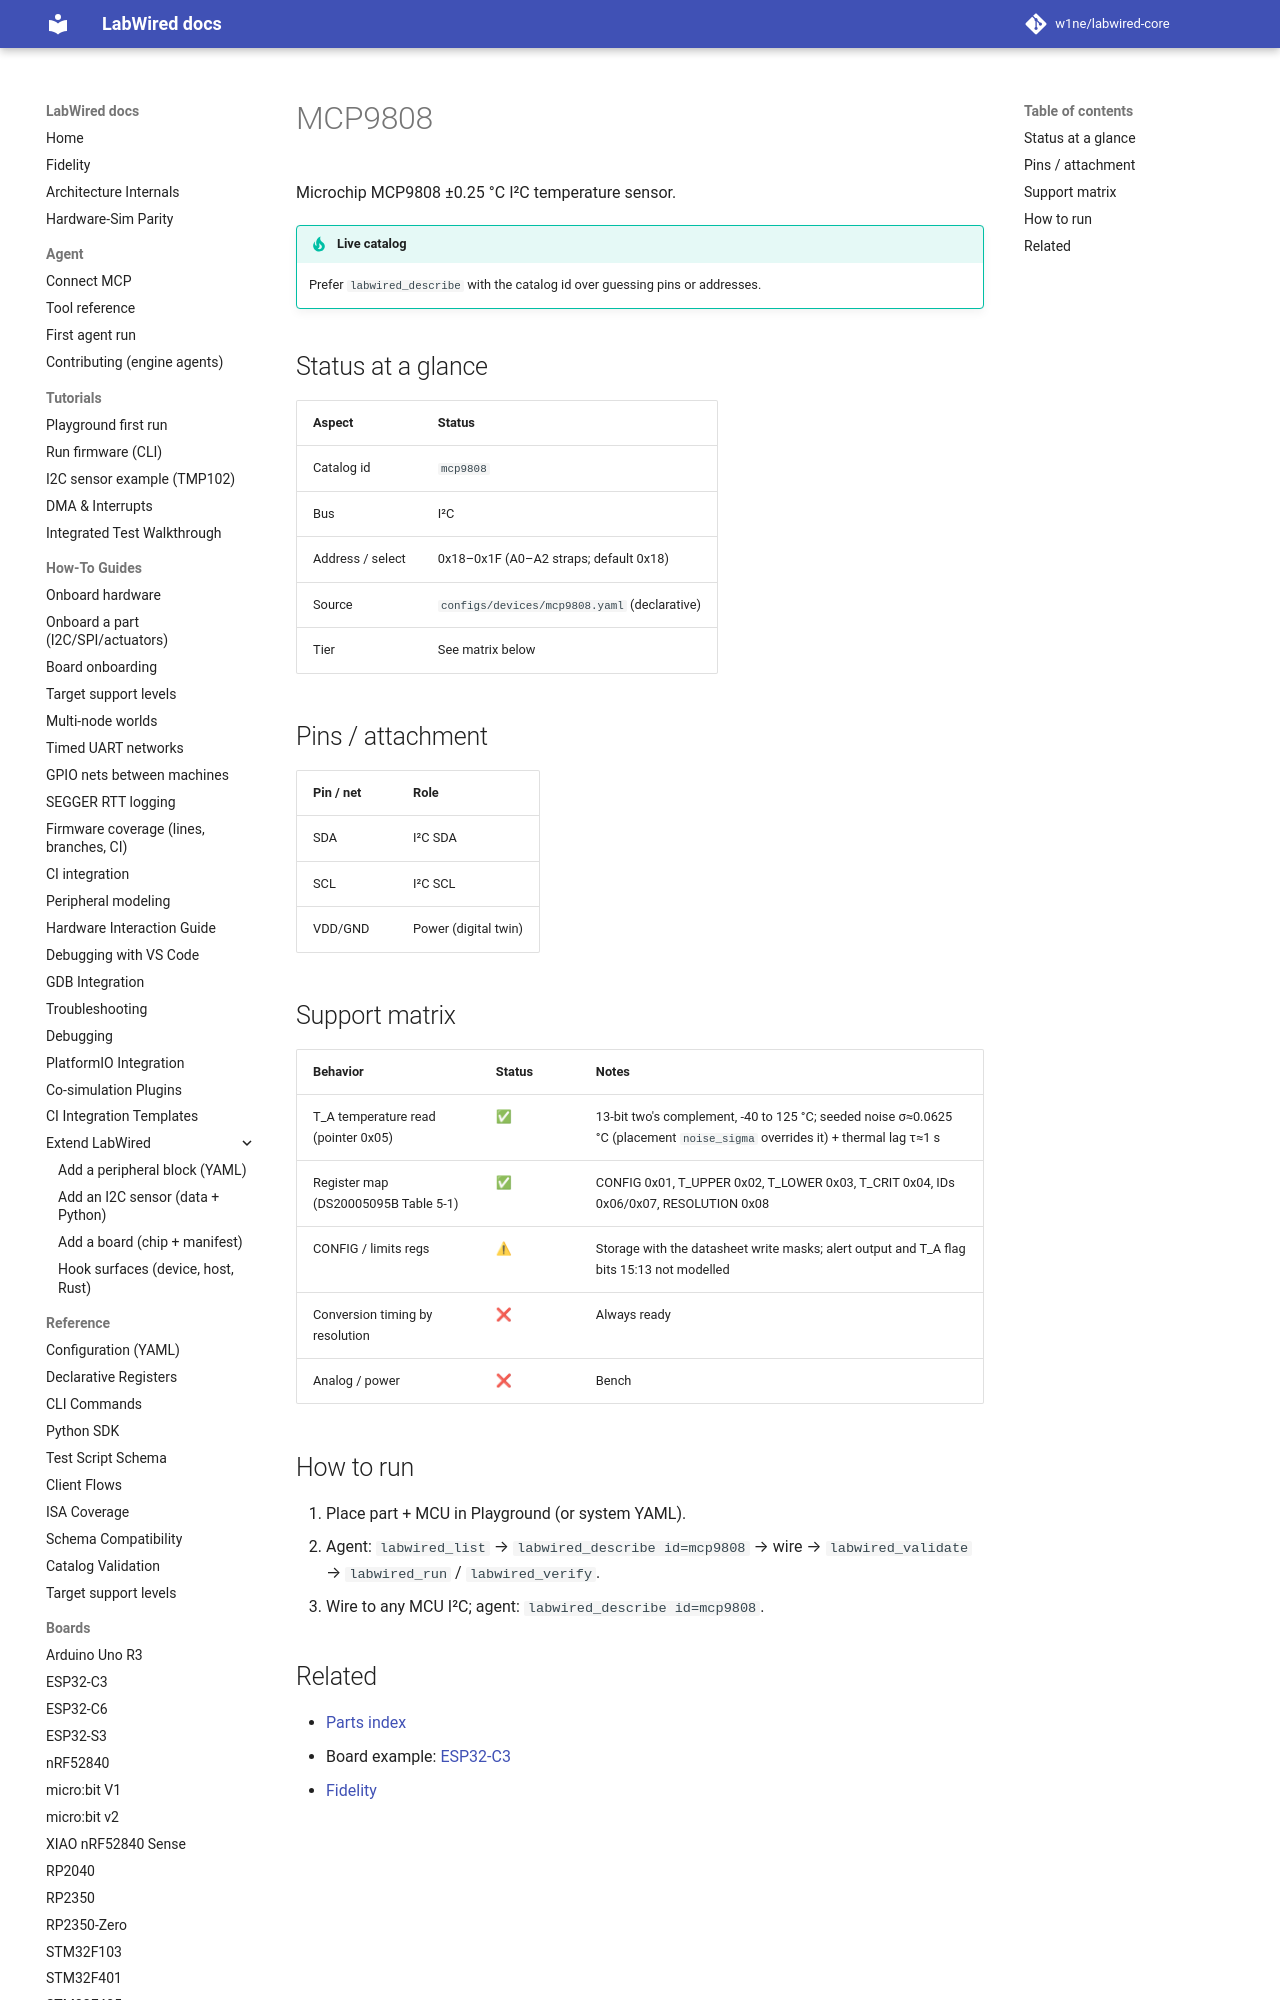

repository: CrispStrobe/labwired-core · page: parts/mcp9808/index.html · generator: mkdocs

# MCP9808

Microchip MCP9808 ±0.25 °C I²C temperature sensor.

!!! tip "Live catalog"
    Prefer `labwired_describe` with the catalog id over guessing pins or addresses.

## Status at a glance

| Aspect | Status |
|--------|--------|
| Catalog id | `mcp9808` |
| Bus | I²C |
| Address / select | 0x18–0x1F (A0–A2 straps; default 0x18) |
| Source | `configs/devices/mcp9808.yaml` (declarative) |
| Tier | See matrix below |

## Pins / attachment

| Pin / net | Role |
|-----------|------|
| SDA | I²C SDA |
| SCL | I²C SCL |
| VDD/GND | Power (digital twin) |
